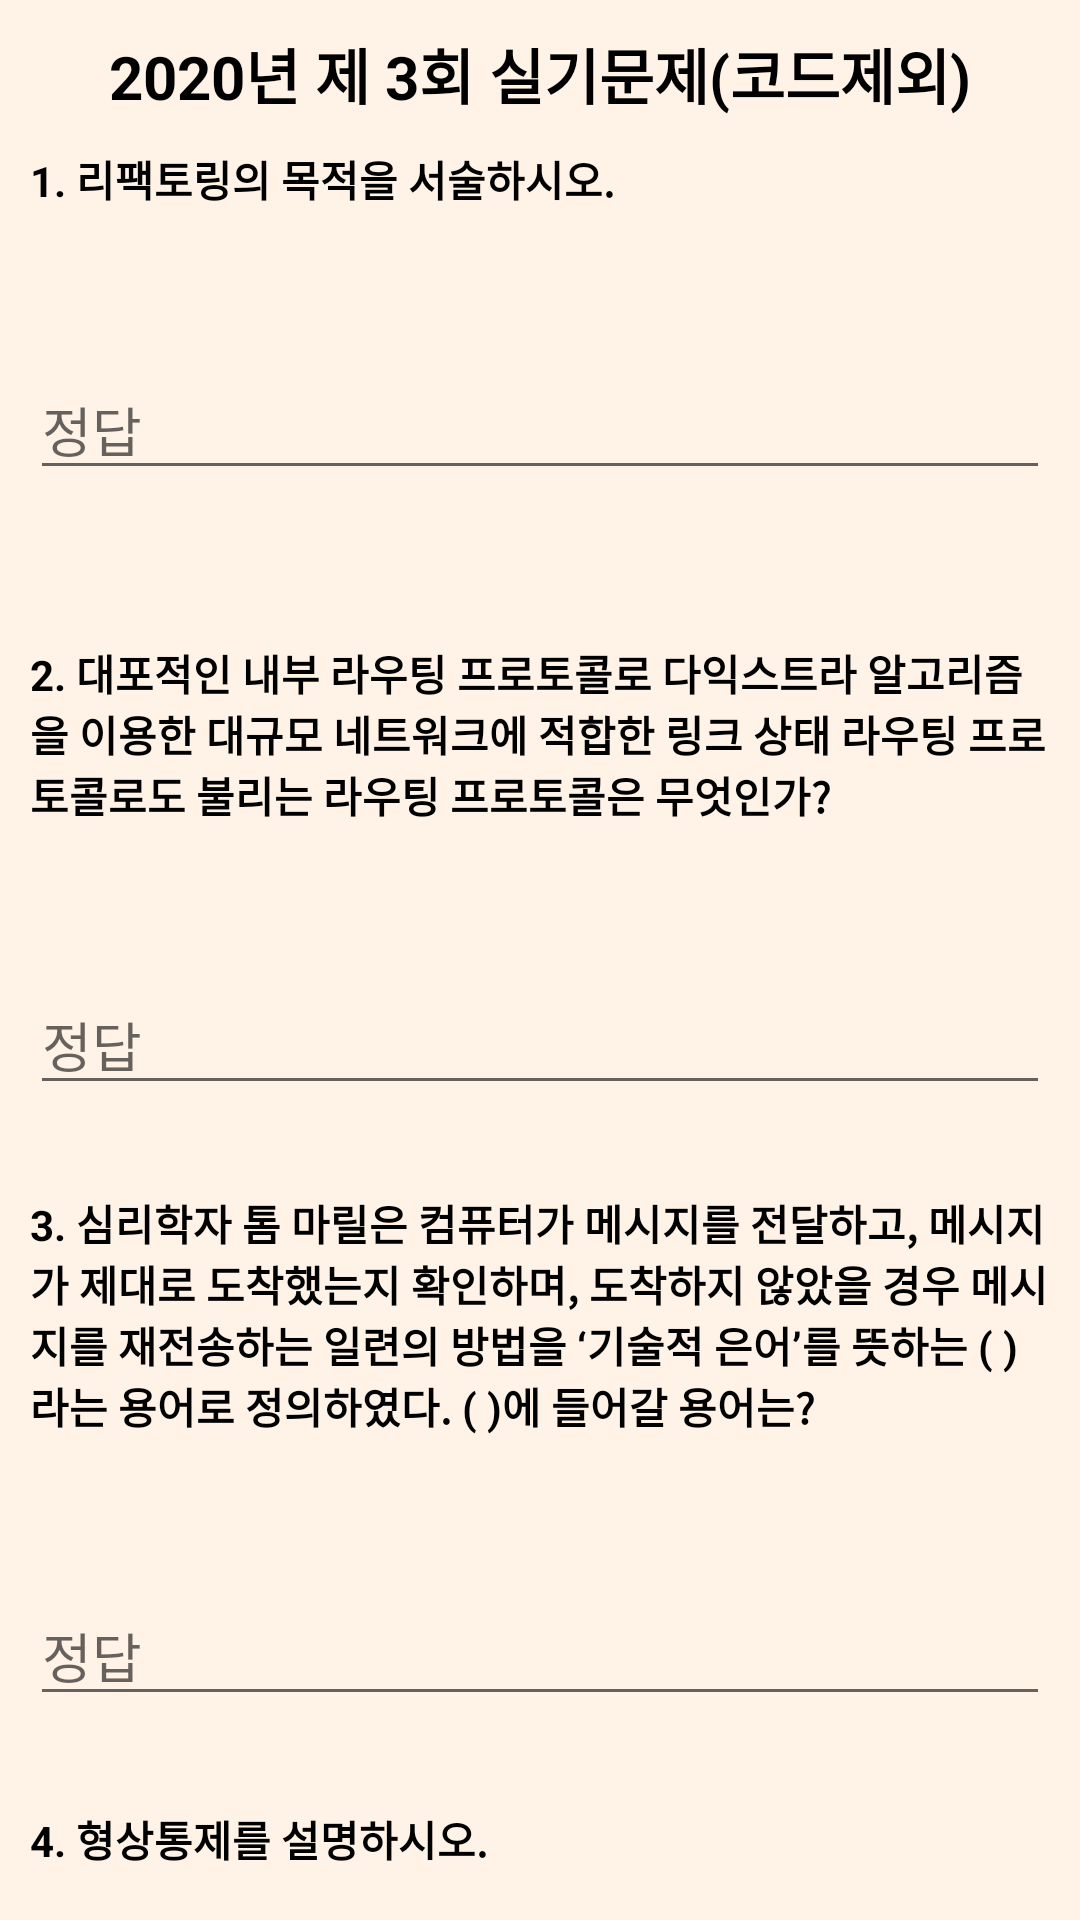

Produce the Android XML layout that renders to this screen, including the resource entries it uses.
<!-- AndroidManifest.xml: application theme Theme.IPETest -->
<!-- res/layout/practical_exam_2020_03_1.xml -->
<?xml version="1.0" encoding="utf-8"?>
<LinearLayout xmlns:android="http://schemas.android.com/apk/res/android"
    xmlns:tools="http://schemas.android.com/tools"
    xmlns:app="http://schemas.android.com/apk/res-auto"
    android:layout_width="match_parent"
    android:layout_height="match_parent"
    android:orientation="vertical"
    android:background="#FFF2E6"
    tools:context=".practical.exam.PracticalExam_2020_03_1">

    <TextView
        android:layout_width="match_parent"
        android:layout_height="wrap_content"
        android:text="2020년 제 3회 실기문제(코드제외)"
        android:layout_marginTop="10dp"
        android:gravity="center"
        android:textColor="#000000"
        android:textSize="20sp"
        android:textStyle="bold"/>

    <LinearLayout
        android:layout_width="match_parent"
        android:layout_height="wrap_content"
        android:orientation="vertical">
        <TextView
            android:id="@+id/text01"
            android:layout_width="match_parent"
            android:layout_height="wrap_content"
            android:text="@string/PR_Exam2020_03_01"
            android:textStyle="bold"
            android:layout_marginLeft="10dp"
            android:layout_marginRight="10dp"
            android:textColor="#000000"
            android:layout_marginTop="10dp"/>
        <LinearLayout
            android:layout_width="wrap_content"
            android:layout_height="wrap_content"
            android:orientation="horizontal"
            android:layout_gravity="right">
            <Button
                android:id="@+id/hint01_bt"
                android:layout_width="50dp"
                android:layout_height="50dp"
                android:background="@drawable/search_bt"
                app:backgroundTint="#BDBDBD"/>
        </LinearLayout>
        <EditText
            android:id="@+id/answer01"
            android:layout_width="match_parent"
            android:layout_height="wrap_content"
            android:ems="50"
            android:hint="정답"
            android:layout_marginLeft="10dp"
            android:layout_marginRight="10dp"
            android:textColor="#000000" />
        <TextView
            android:id="@+id/hint01"
            android:layout_width="wrap_content"
            android:layout_height="wrap_content"
            android:text="소프트웨어를 보다 이해하기 쉽고, 수정하기 쉽도록 만드는 것"
            android:textColor="#000000"
            android:visibility="invisible"
            android:layout_marginLeft="10dp"
            android:layout_marginRight="10dp"/>



        <TextView
            android:id="@+id/text02"
            android:layout_width="match_parent"
            android:layout_height="wrap_content"
            android:text="@string/PR_Exam2020_03_02"
            android:textStyle="bold"
            android:layout_marginLeft="10dp"
            android:layout_marginRight="10dp"
            android:textColor="#000000"
            android:layout_marginTop="10dp"/>
        <LinearLayout
            android:layout_width="wrap_content"
            android:layout_height="wrap_content"
            android:orientation="horizontal"
            android:layout_gravity="right">
            <Button
                android:id="@+id/hint02_bt"
                android:layout_width="50dp"
                android:layout_height="50dp"
                android:background="@drawable/search_bt"
                app:backgroundTint="#BDBDBD"/>
        </LinearLayout>
        <EditText
            android:id="@+id/answer02"
            android:layout_width="match_parent"
            android:layout_height="wrap_content"
            android:ems="50"
            android:hint="정답"
            android:layout_marginLeft="10dp"
            android:layout_marginRight="10dp"
            android:textColor="#000000" />
        <TextView
            android:id="@+id/hint02"
            android:layout_width="wrap_content"
            android:layout_height="wrap_content"
            android:text="OSPF"
            android:textColor="#000000"
            android:visibility="invisible"
            android:layout_marginLeft="10dp"
            android:layout_marginRight="10dp"/>



        <TextView
            android:id="@+id/text03"
            android:layout_width="match_parent"
            android:layout_height="wrap_content"
            android:text="@string/PR_Exam2020_03_03"
            android:textStyle="bold"
            android:layout_marginLeft="10dp"
            android:layout_marginRight="10dp"
            android:textColor="#000000"
            android:layout_marginTop="10dp"/>
        <LinearLayout
            android:layout_width="wrap_content"
            android:layout_height="wrap_content"
            android:orientation="horizontal"
            android:layout_gravity="right">
            <Button
                android:id="@+id/hint03_bt"
                android:layout_width="50dp"
                android:layout_height="50dp"
                android:background="@drawable/search_bt"
                app:backgroundTint="#BDBDBD"/>
        </LinearLayout>
        <EditText
            android:id="@+id/answer03"
            android:layout_width="match_parent"
            android:layout_height="wrap_content"
            android:ems="50"
            android:hint="정답"
            android:layout_marginLeft="10dp"
            android:layout_marginRight="10dp"
            android:textColor="#000000" />
        <TextView
            android:id="@+id/hint03"
            android:layout_width="wrap_content"
            android:layout_height="wrap_content"
            android:text="프로토콜"
            android:textColor="#000000"
            android:visibility="invisible"
            android:layout_marginLeft="10dp"
            android:layout_marginRight="10dp"/>



        <TextView
            android:id="@+id/text04"
            android:layout_width="match_parent"
            android:layout_height="wrap_content"
            android:text="@string/PR_Exam2020_03_04"
            android:textStyle="bold"
            android:layout_marginLeft="10dp"
            android:layout_marginRight="10dp"
            android:textColor="#000000"
            android:layout_marginTop="10dp"/>
        <LinearLayout
            android:layout_width="wrap_content"
            android:layout_height="wrap_content"
            android:orientation="horizontal"
            android:layout_gravity="right">
            <Button
                android:id="@+id/hint04_bt"
                android:layout_width="50dp"
                android:layout_height="50dp"
                android:background="@drawable/search_bt"
                app:backgroundTint="#BDBDBD"/>
        </LinearLayout>
        <EditText
            android:id="@+id/answer04"
            android:layout_width="match_parent"
            android:layout_height="wrap_content"
            android:ems="50"
            android:hint="정답"
            android:layout_marginLeft="10dp"
            android:layout_marginRight="10dp"
            android:textColor="#000000" />
        <TextView
            android:id="@+id/hint04"
            android:layout_width="wrap_content"
            android:layout_height="wrap_content"
            android:text="형상 항목의 버전 관리를 위해서 변경 여부와 변경 활동을 통제하는 활동"
            android:textColor="#000000"
            android:visibility="invisible"
            android:layout_marginLeft="10dp"
            android:layout_marginRight="10dp"/>



        <TextView
            android:id="@+id/text05"
            android:layout_width="match_parent"
            android:layout_height="wrap_content"
            android:text="@string/PR_Exam2020_03_05"
            android:textStyle="bold"
            android:layout_marginLeft="10dp"
            android:layout_marginRight="10dp"
            android:textColor="#000000"
            android:layout_marginTop="10dp"/>
        <LinearLayout
            android:layout_width="wrap_content"
            android:layout_height="wrap_content"
            android:orientation="horizontal"
            android:layout_gravity="right">
            <Button
                android:id="@+id/hint05_bt"
                android:layout_width="50dp"
                android:layout_height="50dp"
                android:background="@drawable/search_bt"
                app:backgroundTint="#BDBDBD"/>
        </LinearLayout>
        <EditText
            android:id="@+id/answer05"
            android:layout_width="match_parent"
            android:layout_height="wrap_content"
            android:ems="50"
            android:hint="정답"
            android:layout_marginLeft="10dp"
            android:layout_marginRight="10dp"
            android:textColor="#000000" />
        <TextView
            android:id="@+id/hint05"
            android:layout_width="wrap_content"
            android:layout_height="wrap_content"
            android:text="ICMP"
            android:textColor="#000000"
            android:visibility="invisible"
            android:layout_marginLeft="10dp"
            android:layout_marginRight="10dp"/>



        <TextView
            android:id="@+id/text06"
            android:layout_width="match_parent"
            android:layout_height="wrap_content"
            android:text="@string/PR_Exam2020_03_06"
            android:textStyle="bold"
            android:layout_marginLeft="10dp"
            android:layout_marginRight="10dp"
            android:textColor="#000000"
            android:layout_marginTop="10dp"/>
        <LinearLayout
            android:layout_width="wrap_content"
            android:layout_height="wrap_content"
            android:orientation="horizontal"
            android:layout_gravity="right">
            <Button
                android:id="@+id/hint06_bt"
                android:layout_width="50dp"
                android:layout_height="50dp"
                android:background="@drawable/search_bt"
                app:backgroundTint="#BDBDBD"/>
        </LinearLayout>
        <EditText
            android:id="@+id/answer06"
            android:layout_width="match_parent"
            android:layout_height="wrap_content"
            android:ems="50"
            android:hint="정답"
            android:layout_marginLeft="10dp"
            android:layout_marginRight="10dp"
            android:textColor="#000000"/>
        <TextView
            android:id="@+id/hint06"
            android:layout_width="wrap_content"
            android:layout_height="wrap_content"
            android:text="프로그래밍 언어에서 변수 및 함수의 인자 이름 앞에 데이터 타입을 명시하는 코딩 규칙"
            android:textColor="#000000"
            android:visibility="invisible"
            android:layout_marginLeft="10dp"
            android:layout_marginRight="10dp"/>
    </LinearLayout>

    <Button
        android:id="@+id/next"
        android:layout_width="wrap_content"
        android:layout_height="wrap_content"
        android:layout_gravity="right"
        android:layout_marginRight="10dp"
        android:text="다음"
        android:textColor="#000000"
        app:backgroundTint="#BDBDBD" />

</LinearLayout>
<!-- resources referenced by this layout -->
<resources>
  <string name="PR_Exam2020_03_01">1. 리팩토링의 목적을 서술하시오.</string>
  <string name="PR_Exam2020_03_02">2. 대포적인 내부 라우팅 프로토콜로 다익스트라 알고리즘을 이용한 대규모 네트워크에 적합한 링크 상태 라우팅 프로토콜로도 불리는 라우팅 프로토콜은 무엇인가?</string>
  <string name="PR_Exam2020_03_03">3. 심리학자 톰 마릴은 컴퓨터가 메시지를 전달하고, 메시지가 제대로 도착했는지 확인하며, 도착하지 않았을 경우 메시지를 재전송하는 일련의 방법을 ‘기술적 은어’를 뜻하는 (       )라는 용어로 정의하였다. (       )에 들어갈 용어는?</string>
  <string name="PR_Exam2020_03_04">4. 형상통제를 설명하시오.</string>
  <string name="PR_Exam2020_03_05">5. TCP/IP에서 오류가 발생하면 (     )메시지를 보낸다. (     )에 들어갈 용어는?</string>
  <string name="PR_Exam2020_03_06">6. 헝가리안 표기법이란?</string>
  <style name="Theme.IPETest" parent="Theme.MaterialComponents.DayNight.NoActionBar">
          
          <item name="colorPrimary">@color/purple_500</item>
          <item name="colorPrimaryVariant">@color/purple_700</item>
          <item name="colorOnPrimary">@color/white</item>
          
          <item name="colorSecondary">@color/teal_200</item>
          <item name="colorSecondaryVariant">@color/teal_700</item>
          <item name="colorOnSecondary">@color/black</item>
          
          <item name="android:statusBarColor" tools:targetApi="l">?attr/colorPrimaryVariant</item>
          
      </style>
  <!-- not gathered from this repository: default colours our renderer supplied (Android Studio template values) -->
  <color name="purple_500">#FF6200EE</color>
  <color name="purple_700">#FF3700B3</color>
  <color name="teal_200">#FF03DAC5</color>
  <color name="teal_700">#FF018786</color>
  <color name="black">#FF000000</color>
  <color name="white">#FFFFFFFF</color>
</resources>
